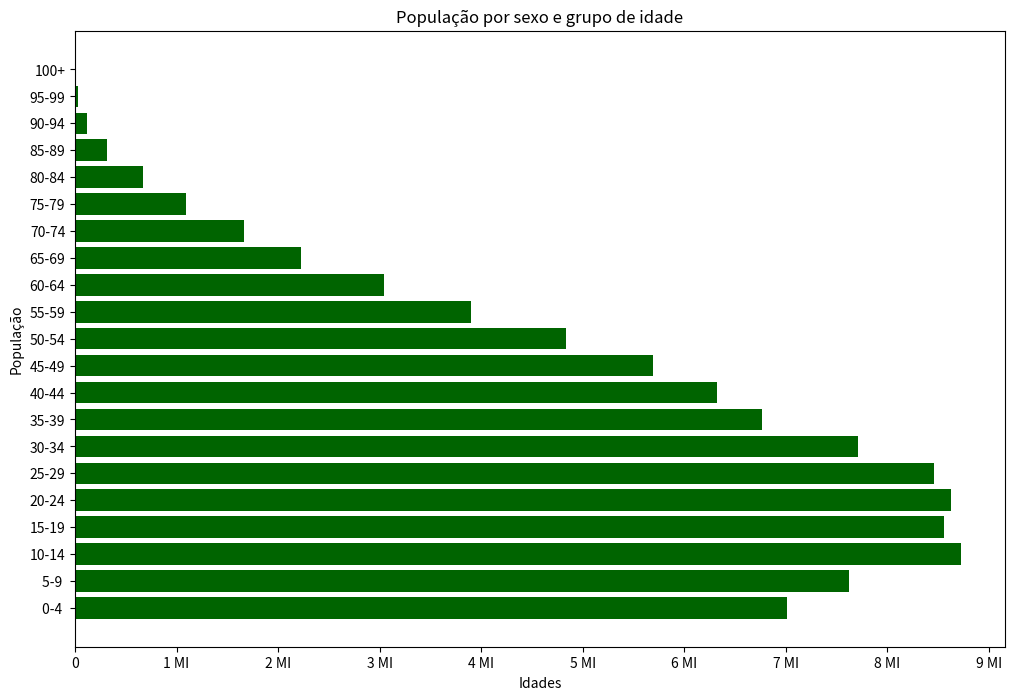

Generate this figure with matplotlib: (Note: this script raises an exception after producing the figure.)
#!/usr/bin/python
# -*- coding: utf-8 -*-

# Exemplo para a resolução:
# https://benalexkeen.com/bar-charts-in-matplotlib/


# ===========================================================================
# Dados

grupo = ("0-4 ", "5-9 ", "10-14", "15-19", "20-24", "25-29", "30-34", "35-39", "40-44", "45-49", "50-54", "55-59", "60-64", "65-69", "70-74", "75-79", "80-84", "85-89", "90-94", "95-99", "100+")

# grupo = ["0 a 4 anos", "5 a 9 anos", "10 a 14 anos", "15 a 19 anos", "20 a 24 anos", "25 a 29 anos", "30 a 34 anos", "35 a 39 anos", "40 a 44 anos", "45 a 49 anos", "50 a 54 anos", "55 a 59 anos", "60 a 64 anos", "65 a 69 anos", "70 a 74 anos", "75 a 79 anos", "80 a 84 anos", "85 a 89 anos", "90 a 94 anos", "95 a 99 anos", "100 anos e mais"]

masculino = (7016987, 7624144, 8725413, 8558868, 8630229, 8460995, 7717658, 6766664, 6320568, 5692014, 4834995, 3902344, 3041035, 2224065, 1667372, 1090517, 668623, 310759, 114964, 31529, 7247)

feminino = (6779171, 7345231, 8441348, 8432004, 8614963, 8643419, 8026854, 7121915, 6688796, 6141338, 5305407, 4373877, 3468085, 2616745, 2074264, 1472930, 998349, 508724, 211594, 66806, 16989)

# ===========================================================================
# Plot

import numpy as np
import matplotlib.pyplot as plt

# Inicializa as posições em X
x_pos = np.arange(21) 

# Cria a figura com uma certa resolução
plt.figure(figsize=(12,8))

# Transforma os dados em array numpy
masculino_array = np.array(masculino)

# Adiciona a barra
plt.barh(x_pos, masculino_array, label='Masculino', color='darkgreen')

# Labels do gráfico
plt.title("População por sexo e grupo de idade")
plt.xlabel("Idades")
plt.ylabel("População")

# Marcadores das escalas
plt.yticks(x_pos, grupo, rotation=0)
plt.xticks([0,1000000,2000000,3000000,4000000,5000000,6000000,7000000,8000000,9000000],["0","1 MI","2 MI","3 MI","4 MI","5 MI","6 MI","7 MI","8 MI","9 MI"])

# Adiciona o grid
plt.grid(b=True, color='gray', linestyle='--', linewidth=0.3);

# Adiciona a legenda
plt.legend(loc='best')

# Mostra na interface e salva na pasta
print("Salvando...")
plt.savefig('./exercicio-03_barras_horizontais.png', dpi=300, bbox_inches='tight')
plt.show()
print("Salvo")